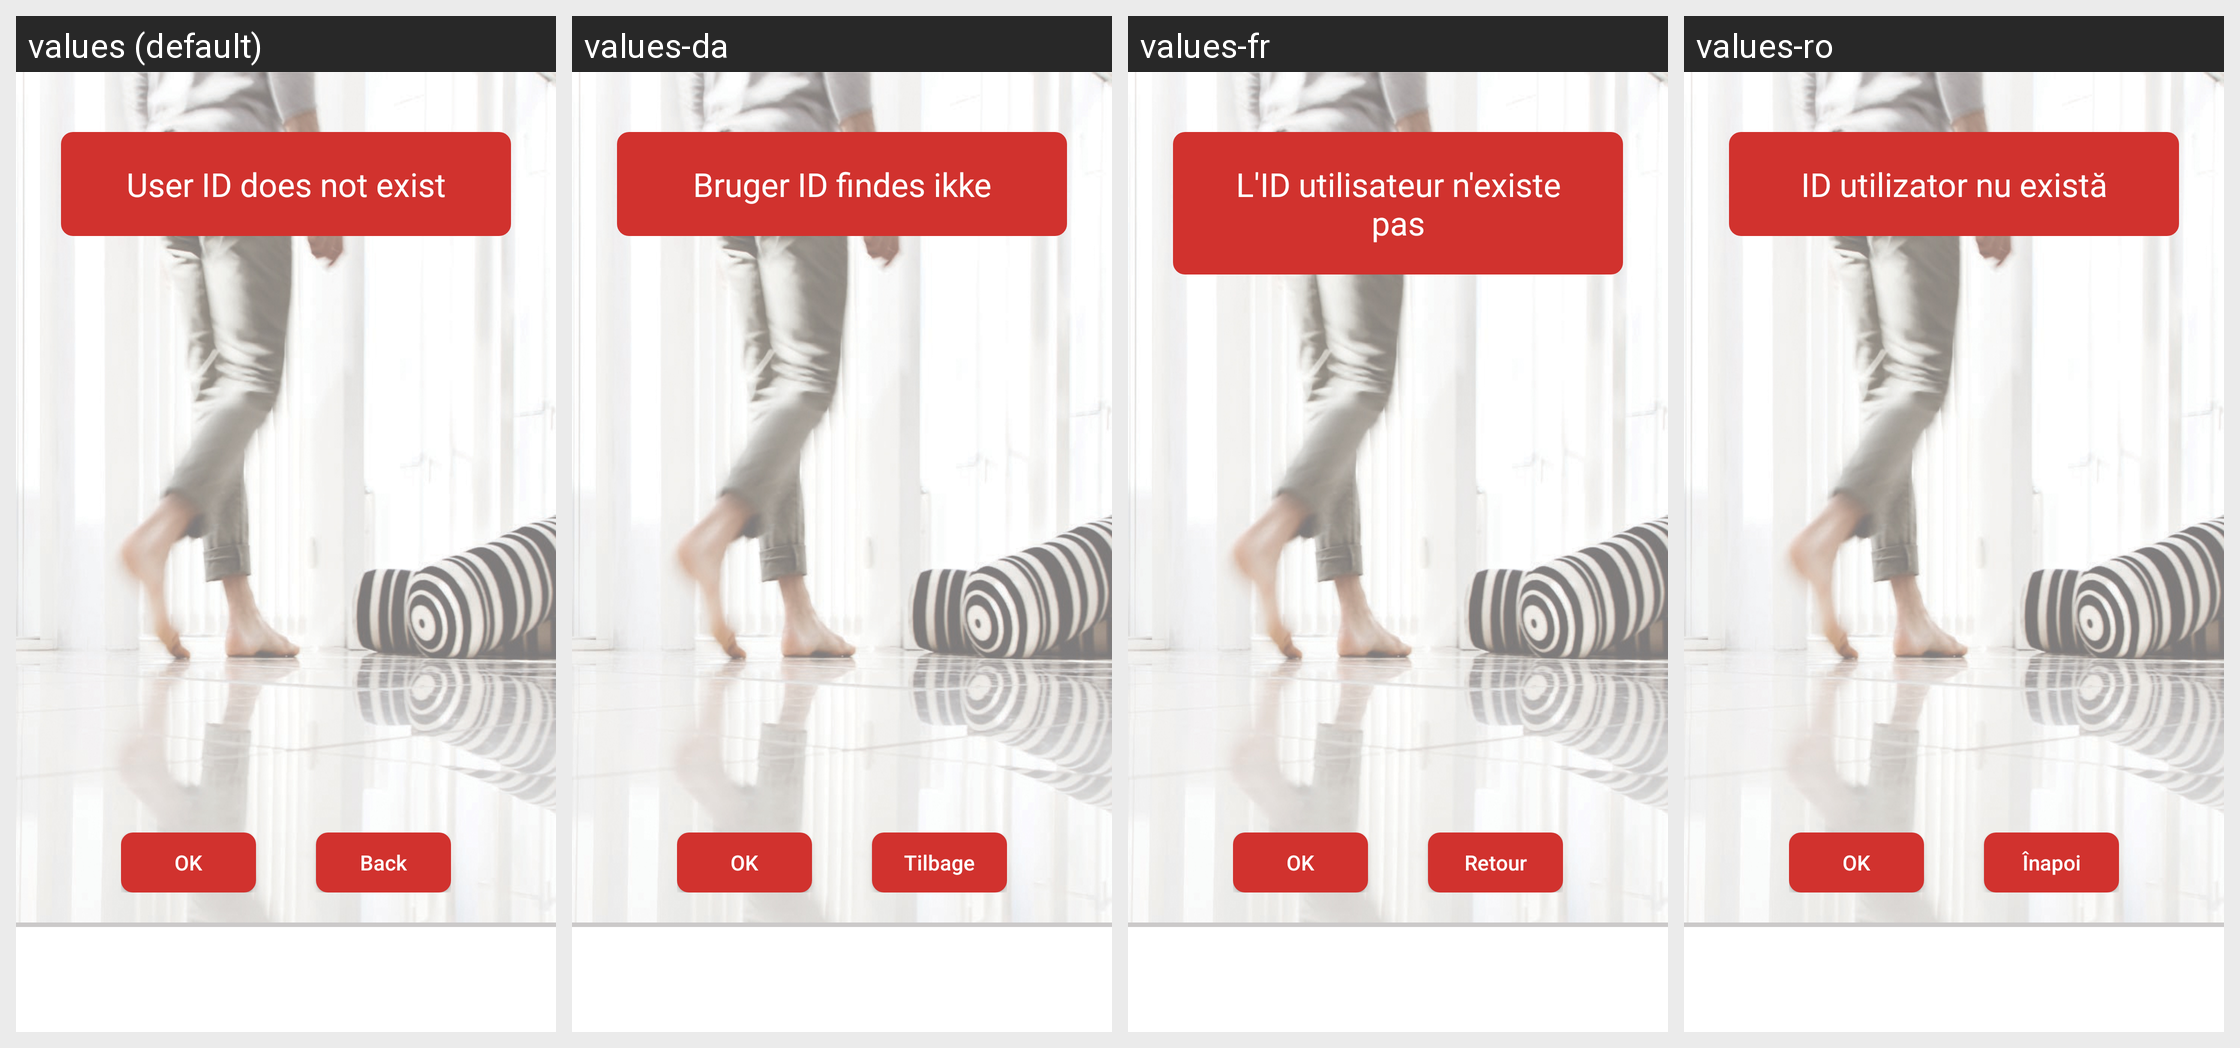

Here is an Android app screen in its default locale and in the app's own translations. Write out the translated-string differences for the strings that appear on this screen.
Android screen res/layout/activity_non_existing_user_id.xml rendered under 4 locales, left to right: values (default), values-da, values-fr, values-ro. Device: Nexus 5 (rendered at 1080×1920; each locale shown at half size, 540×960, under a caption strip naming it); theme AppTheme.
Other locales in the repository, not shown: values-de, values-es, values-fi, values-nl, values-no, values-pl, values-pt, values-sv.
Strings drawn on this screen, with the default value and each locale's value (text and hints the layout hard-codes, and strings that could not be matched under every locale, appear in the picture but are not listed):

no_uid
  values: User ID does not exist
  values-da: Bruger ID findes ikke
  values-fr: L'ID utilisateur n'existe pas
  values-ro: ID utilizator nu există

back
  values: Back
  values-da: Tilbage
  values-fr: Retour
  values-ro: Înapoi

ok
  values: OK
  values-da: OK
  values-fr: OK
  values-ro: OK
